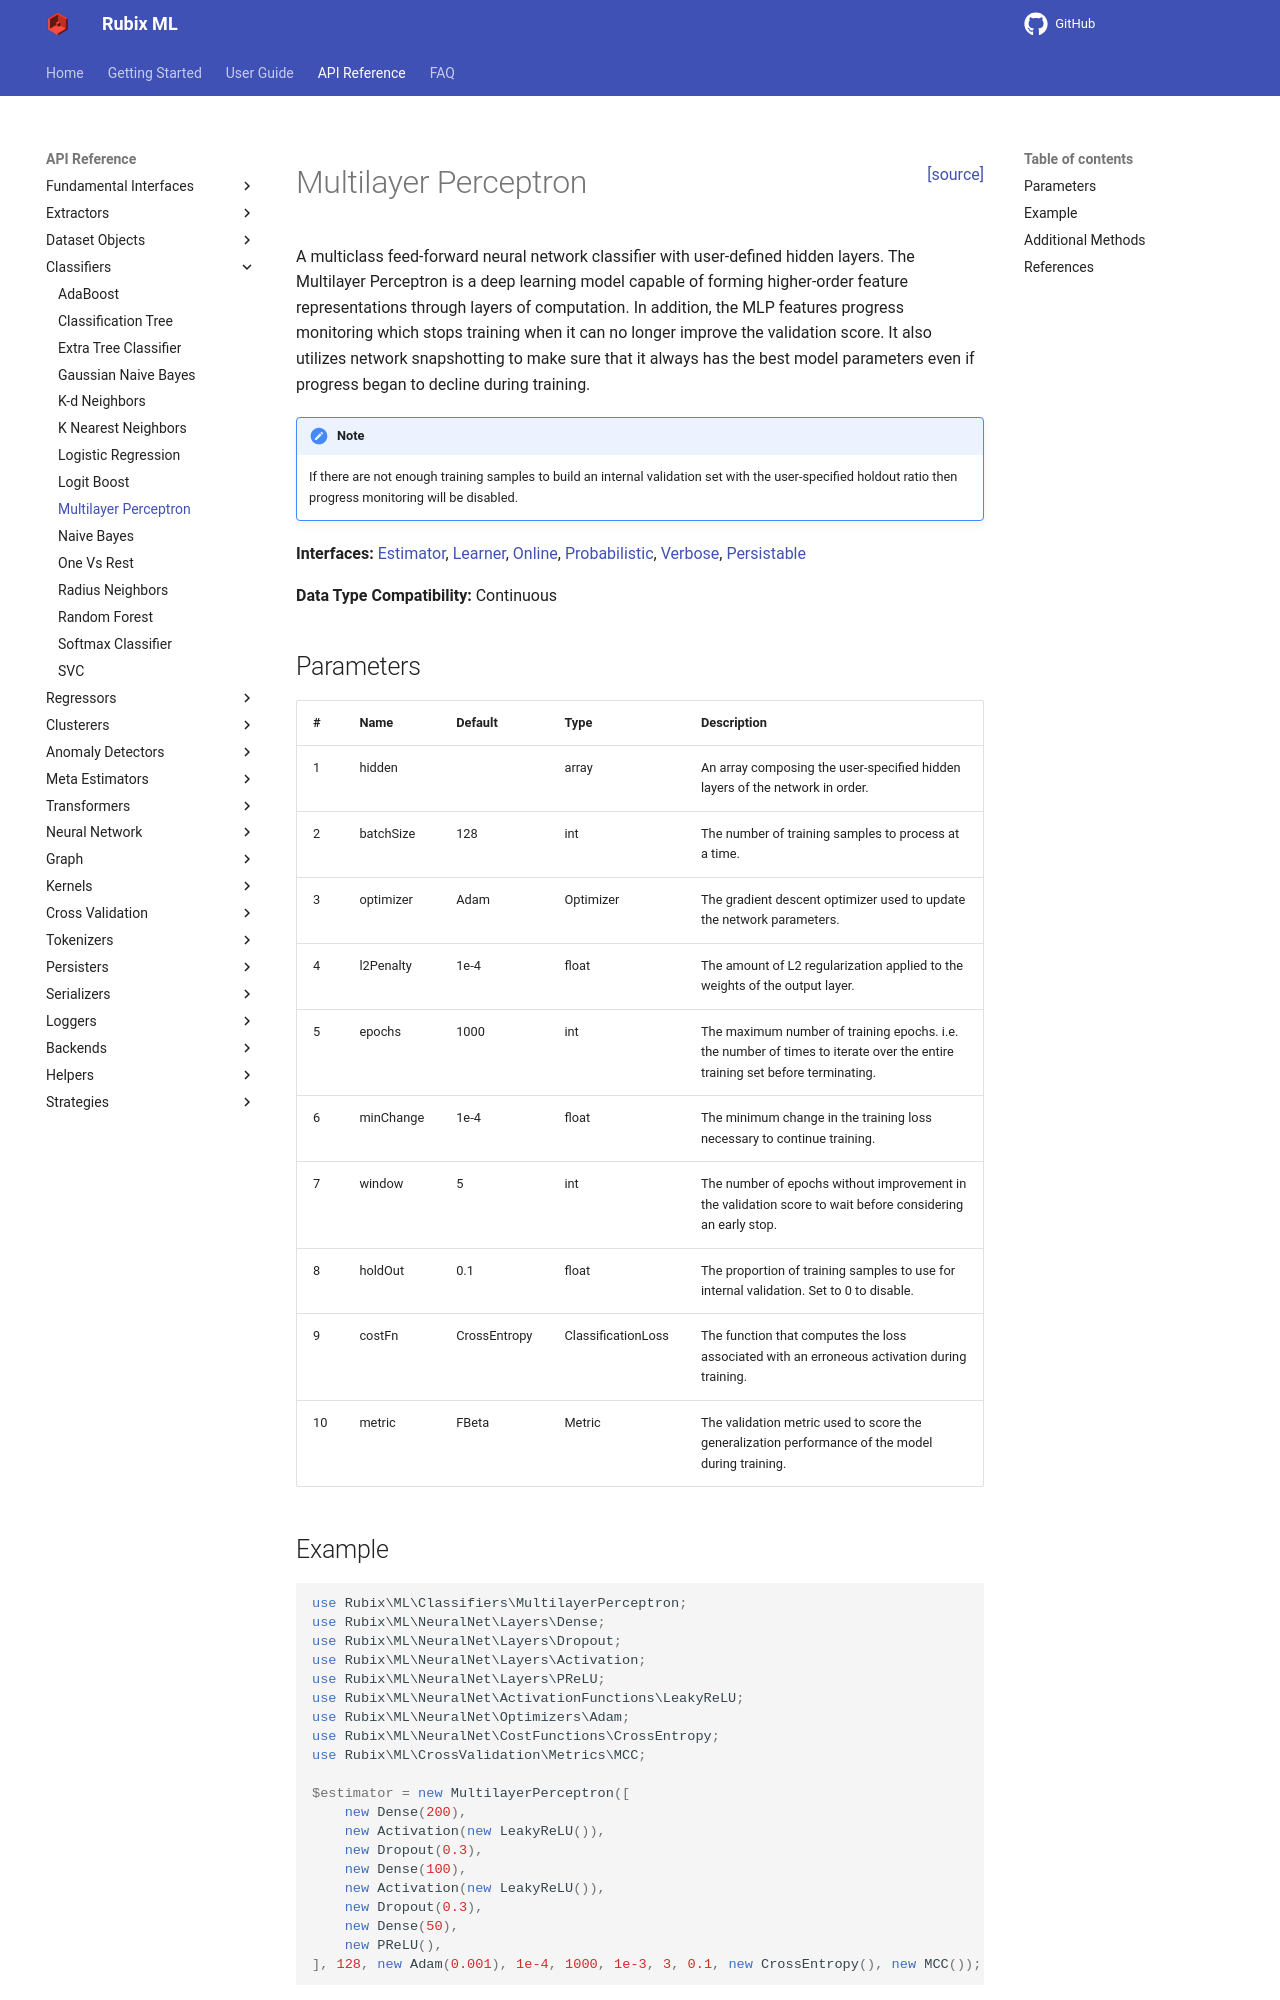

repository: RubixML/ML · page: 2.0/classifiers/multilayer-perceptron.html · generator: mkdocs

<span style="float:right;"><a href="https://github.com/RubixML/ML/blob/master/src/Classifiers/MultilayerPerceptron.php">[source]</a></span>

# Multilayer Perceptron

A multiclass feed-forward neural network classifier with user-defined hidden layers. The Multilayer Perceptron is a deep learning model capable of forming higher-order feature representations through layers of computation. In addition, the MLP features progress monitoring which stops training when it can no longer improve the validation score. It also utilizes network snapshotting to make sure that it always has the best model parameters even if progress began to decline during training.

!!! note
    Progress monitoring and early stopping require a validation set. Use `setValidationDataset()` to supply one.

**Interfaces:** [Estimator](../estimator.md), [Learner](../learner.md), [Online](../online.md), [Probabilistic](../probabilistic.md), [Verbose](../verbose.md), [Persistable](../persistable.md)

**Data Type Compatibility:** Continuous

## Parameters

| # | Name | Default | Type | Description |
| --- | --- | --- | --- | --- |
| 1 | hiddenLayers | | array | An array composing the user-specified hidden layers of the network in order. |
| 2 | batchSize | 128 | int | The number of training samples to process at a time. |
| 3 | gradientAccumulationSteps | 1 | int | The number of gradient accumulation steps before updating the network parameters. Higher values simulate a larger batch size. |
| 4 | optimizer | Adam | Optimizer | The gradient descent optimizer used to update the network parameters. |
| 5 | maxGradientNorm | null | float | The maximum L2 norm of the gradient set. When exceeded all gradients are rescaled proportionally so that the global norm equals the maximum. |
| 6 | epochs | 1000 | int | The maximum number of training epochs. i.e. the number of times to iterate over the entire training set before terminating. |
| 7 | minChange | 1e-5 | float | The minimum change in the training loss necessary to continue training. |
| 8 | evalInterval | 1 | int | The number of epochs to train before evaluating the model using the validation set. |
| 9 | window | 10 | int | The number of evaluations without improvement in the validation score to wait before considering an early stop. Set to 0 to disable early stopping. |
| 10 | costFn | MulticlassCrossEntropy | ClassificationLoss | The function that computes the loss associated with an erroneous activation during training. |
| 11 | metric | FBeta | Metric | The validation metric used to score the generalization performance of the model during training. |
